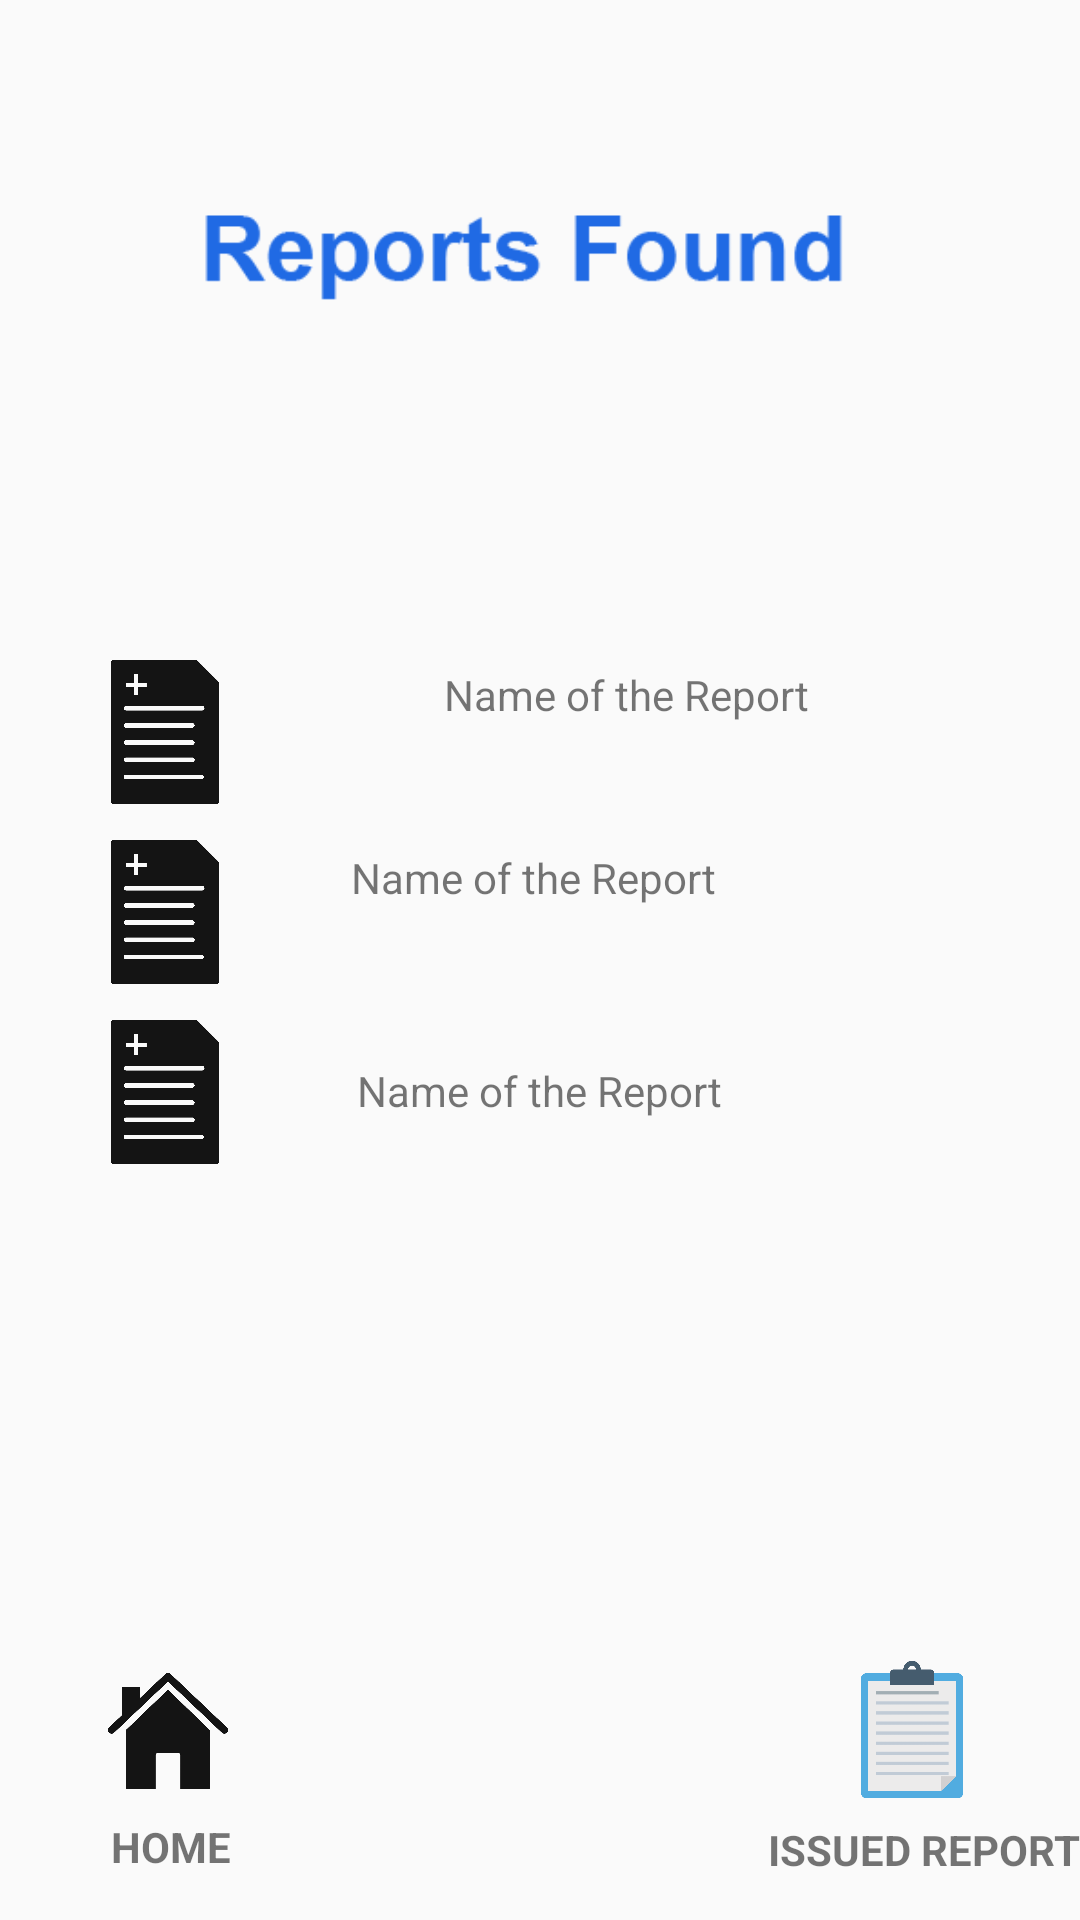

Layout XML and referenced resources for this Android screen:
<!-- AndroidManifest.xml: application theme Theme.DigiRepo -->
<!-- res/layout/activity_report_found.xml -->
<?xml version="1.0" encoding="utf-8"?>
<RelativeLayout xmlns:android="http://schemas.android.com/apk/res/android"
    xmlns:app="http://schemas.android.com/apk/res-auto"
    xmlns:tools="http://schemas.android.com/tools"
    android:layout_width="match_parent"
    android:layout_height="match_parent"
    tools:context=".ReportFound">

    <ImageView
        android:layout_width="match_parent"
        android:layout_height="157dp"
        android:src="@drawable/lastscreen"
        />

    <ImageView
        android:layout_width="66dp"
        android:layout_height="48dp"
        android:layout_alignParentStart="true"
        android:layout_alignParentTop="true"
        android:layout_marginStart="22dp"
        android:layout_marginTop="220dp"
        android:src="@drawable/reportshow" />

    <ImageView
        android:layout_width="66dp"
        android:layout_height="48dp"
        android:layout_alignParentStart="true"
        android:layout_alignParentTop="true"
        android:layout_marginStart="22dp"
        android:layout_marginTop="340dp"
        android:src="@drawable/reportshow" />

    <ImageView
        android:layout_width="66dp"
        android:layout_height="48dp"
        android:layout_alignParentStart="true"
        android:layout_alignParentTop="true"
        android:layout_marginStart="22dp"
        android:layout_marginTop="280dp"
        android:src="@drawable/reportshow" />

    <ImageView
        android:layout_width="40dp"
        android:layout_height="42dp"
        android:layout_alignParentStart="true"
        android:layout_alignParentBottom="true"
        android:layout_marginStart="36dp"
        android:layout_marginBottom="42dp"
        android:src="@drawable/home"></ImageView>

    <ImageView
        android:layout_width="34dp"
        android:layout_height="49dp"
        android:layout_alignParentEnd="true"
        android:layout_alignParentBottom="true"
        android:layout_marginEnd="39dp"
        android:layout_marginBottom="39dp"
        android:src="@drawable/repo" />
    <TextView
        android:id="@+id/textView2"
        android:layout_width="wrap_content"
        android:layout_height="wrap_content"
        android:layout_alignParentStart="true"
        android:layout_alignParentBottom="true"
        android:layout_marginStart="37dp"
        android:layout_marginBottom="15dp"
        android:text="HOME"
        android:textStyle="bold" />

    <TextView
        android:id="@+id/textView3"
        android:layout_width="wrap_content"
        android:layout_height="wrap_content"
        android:layout_alignParentEnd="true"
        android:layout_alignParentBottom="true"
        android:layout_marginEnd="0dp"
        android:layout_marginBottom="14dp"
        android:text="ISSUED REPORT"
        android:textStyle="bold" />

    <TextView
        android:id="@+id/textView6"
        android:layout_width="wrap_content"
        android:layout_height="wrap_content"
        android:layout_alignParentStart="true"
        android:layout_alignParentTop="true"
        android:layout_marginStart="148dp"
        android:layout_marginTop="222dp"
        android:text="Name of the Report" />

    <TextView
        android:id="@+id/textView7"
        android:layout_width="wrap_content"
        android:layout_height="wrap_content"
        android:layout_alignParentTop="true"
        android:layout_alignParentEnd="true"
        android:layout_marginTop="283dp"
        android:layout_marginEnd="121dp"
        android:text="Name of the Report" />

    <TextView
        android:id="@+id/textView8"
        android:layout_width="wrap_content"
        android:layout_height="wrap_content"
        android:layout_alignParentTop="true"
        android:layout_alignParentEnd="true"
        android:layout_marginTop="354dp"
        android:layout_marginEnd="119dp"
        android:text="Name of the Report" />

</RelativeLayout>
<!-- resources referenced by this layout -->
<resources>
  <!-- drawable home: png bitmap (drawable, 10768 bytes) -->
  <!-- drawable lastscreen: png bitmap (drawable, 3466 bytes) -->
  <!-- drawable repo: png bitmap (drawable, 4587 bytes) -->
  <!-- drawable reportshow: png bitmap (drawable, 15245 bytes) -->
  <style name="Theme.DigiRepo" parent="Theme.AppCompat.Light.NoActionBar">
          
          <item name="colorPrimary">@color/purple_500</item>
          <item name="colorPrimaryVariant">@color/purple_700</item>
          <item name="colorOnPrimary">@color/white</item>
          
          <item name="colorSecondary">@color/teal_200</item>
          <item name="colorSecondaryVariant">@color/teal_700</item>
          <item name="colorOnSecondary">@color/black</item>
          
          <item name="android:statusBarColor" tools:targetApi="l">?attr/colorPrimaryVariant</item>
          
      </style>
  <color name="purple_500">#FF6200EE</color>
  <color name="purple_700">#FF3700B3</color>
  <color name="white">#FFFFFFFF</color>
  <color name="teal_200">#FF03DAC5</color>
  <color name="teal_700">#FF018786</color>
  <color name="black">#FF000000</color>
</resources>
